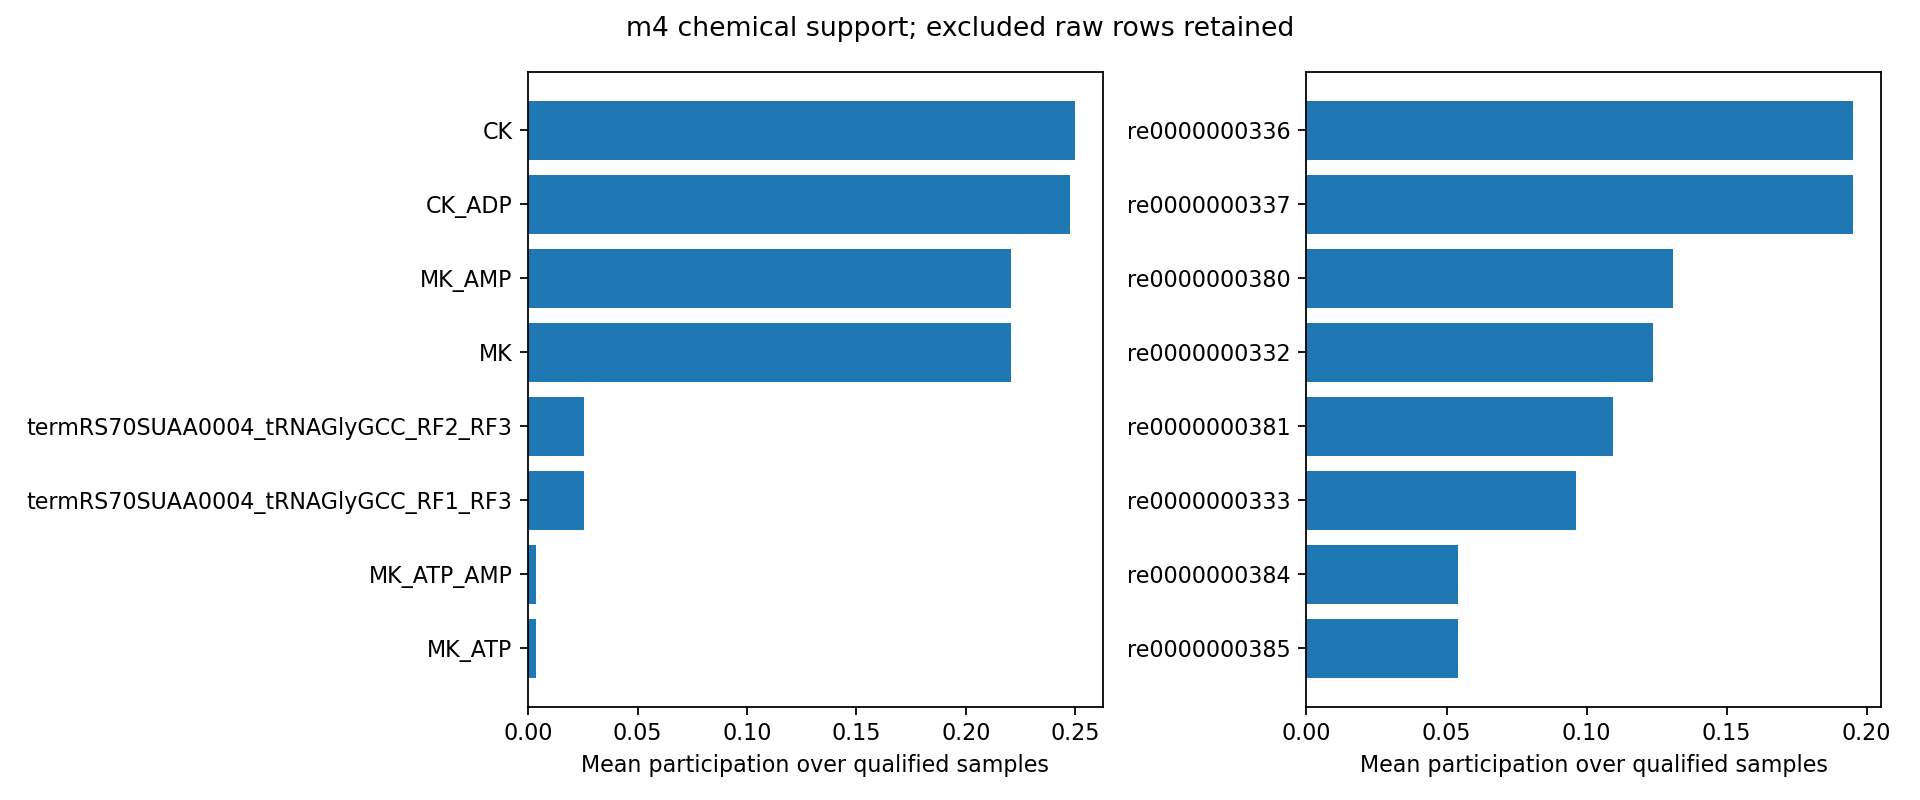

The table this chart was drawn from, first rows:
support_type, id, mean_participation, canonical_equation, included_samples
species, CK, 0.25, nan, 186
species, CK_ADP, 0.2475, nan, 186
species, MK_AMP, 0.2209, nan, 186
species, MK, 0.2209, nan, 186
species, termRS70SUAA0004_tRNAGlyGCC_RF2_RF3, 0.02553, nan, 186
species, termRS70SUAA0004_tRNAGlyGCC_RF1_RF3, 0.02553, nan, 186
species, MK_ATP_AMP, 0.003578, nan, 186
species, MK_ATP, 0.003542, nan, 186
reaction, re0000000336, 0.1953, CK_ADP + CP -> CK_CP_ADP, 186
reaction, re0000000337, 0.1953, CK_CP_ADP -> CP + CK_ADP, 186
reaction, re0000000380, 0.1307, MK + ATP -> MK_ATP, 186
reaction, re0000000332, 0.1238, CK + CP -> CK_CP, 186
reaction, re0000000381, 0.1096, MK_ATP -> ATP + MK, 186
reaction, re0000000333, 0.09626, CK_CP -> CK + CP, 186
reaction, re0000000384, 0.05412, MK_AMP + ATP -> MK_ATP_AMP, 186
reaction, re0000000385, 0.05394, MK_ATP_AMP -> ATP + MK_AMP, 186
